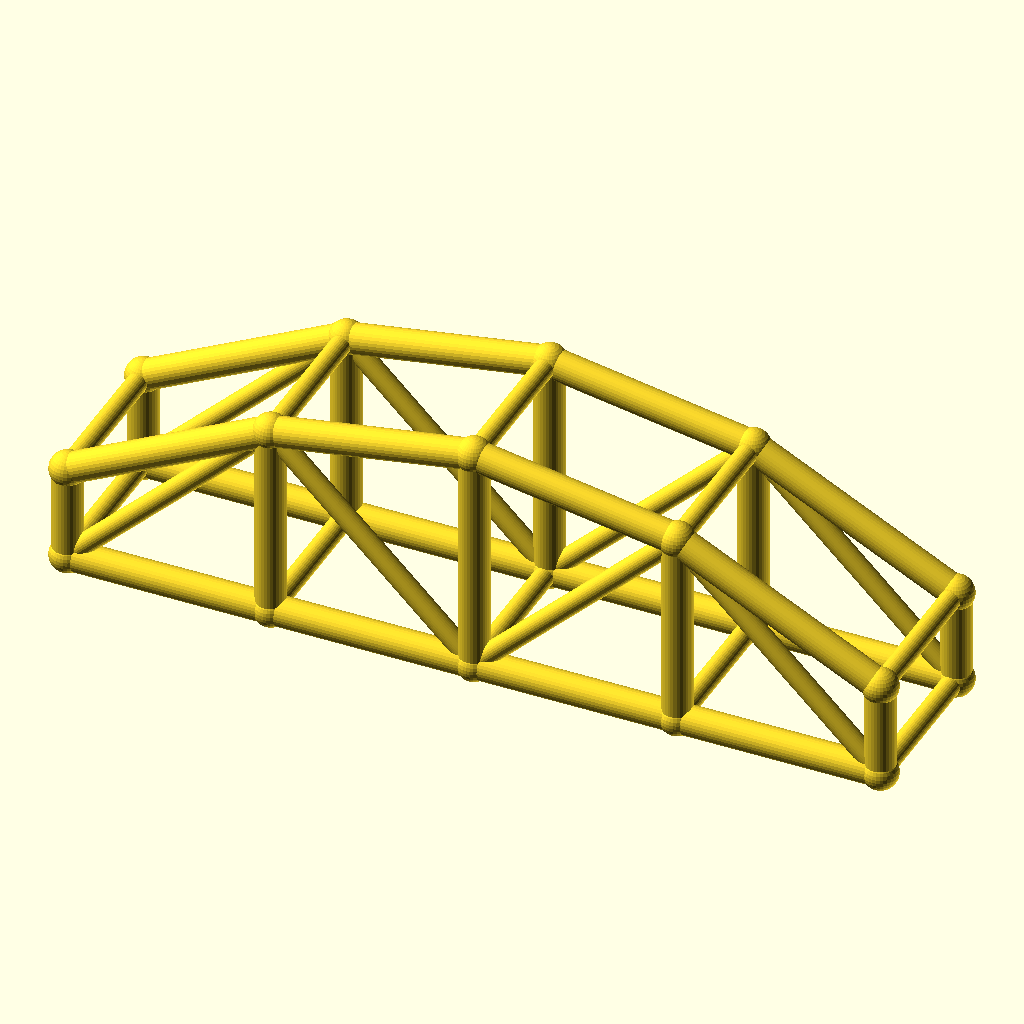
Cell 1: rendered with the file's own defaults.
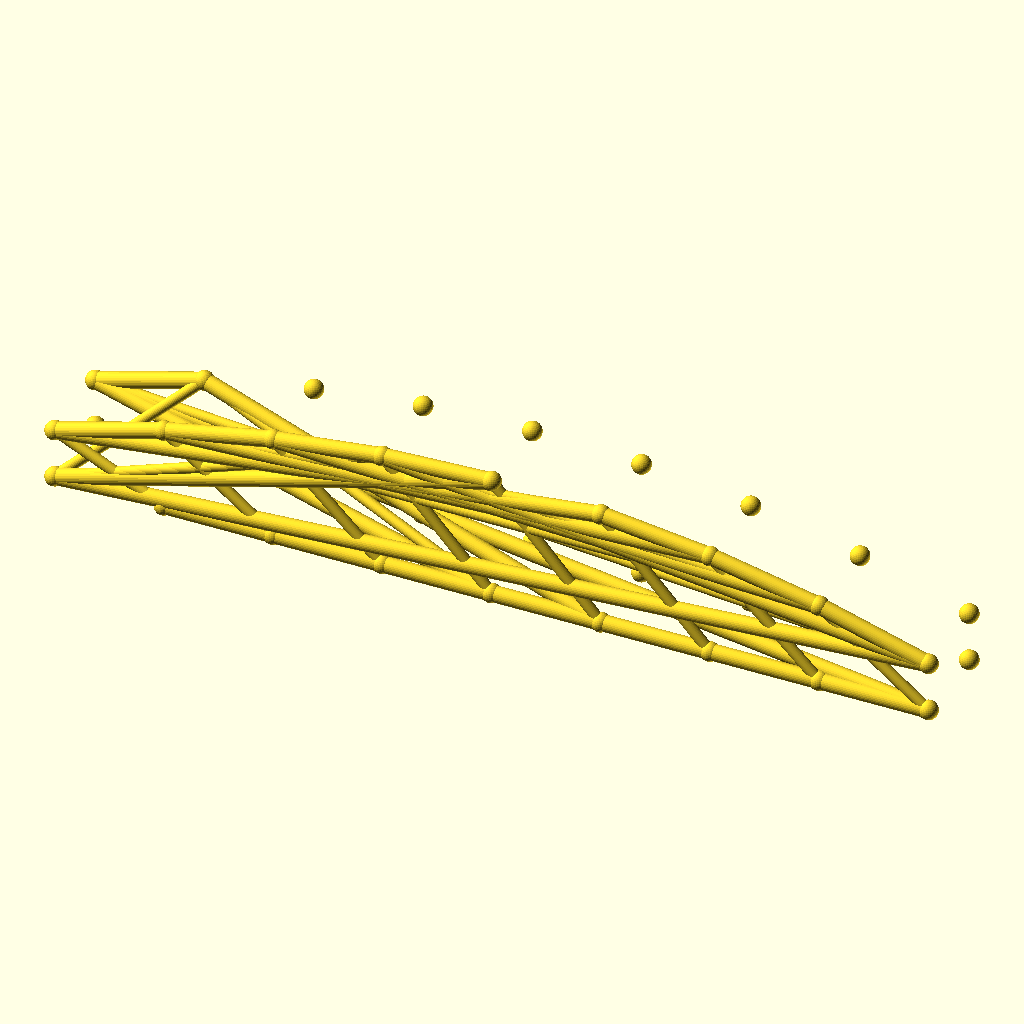
Cell 2: the same model with bays = 8.
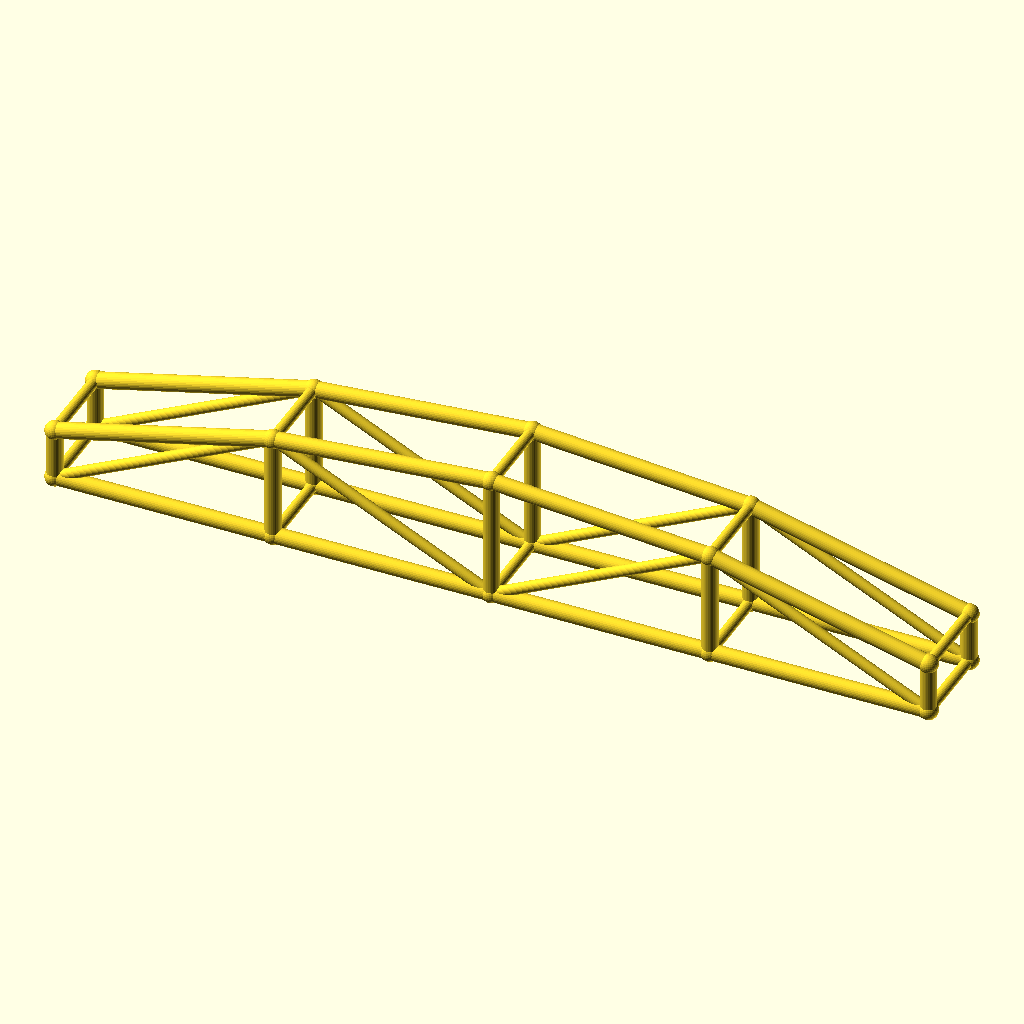
Cell 3: the same model with arch_bay = 60.
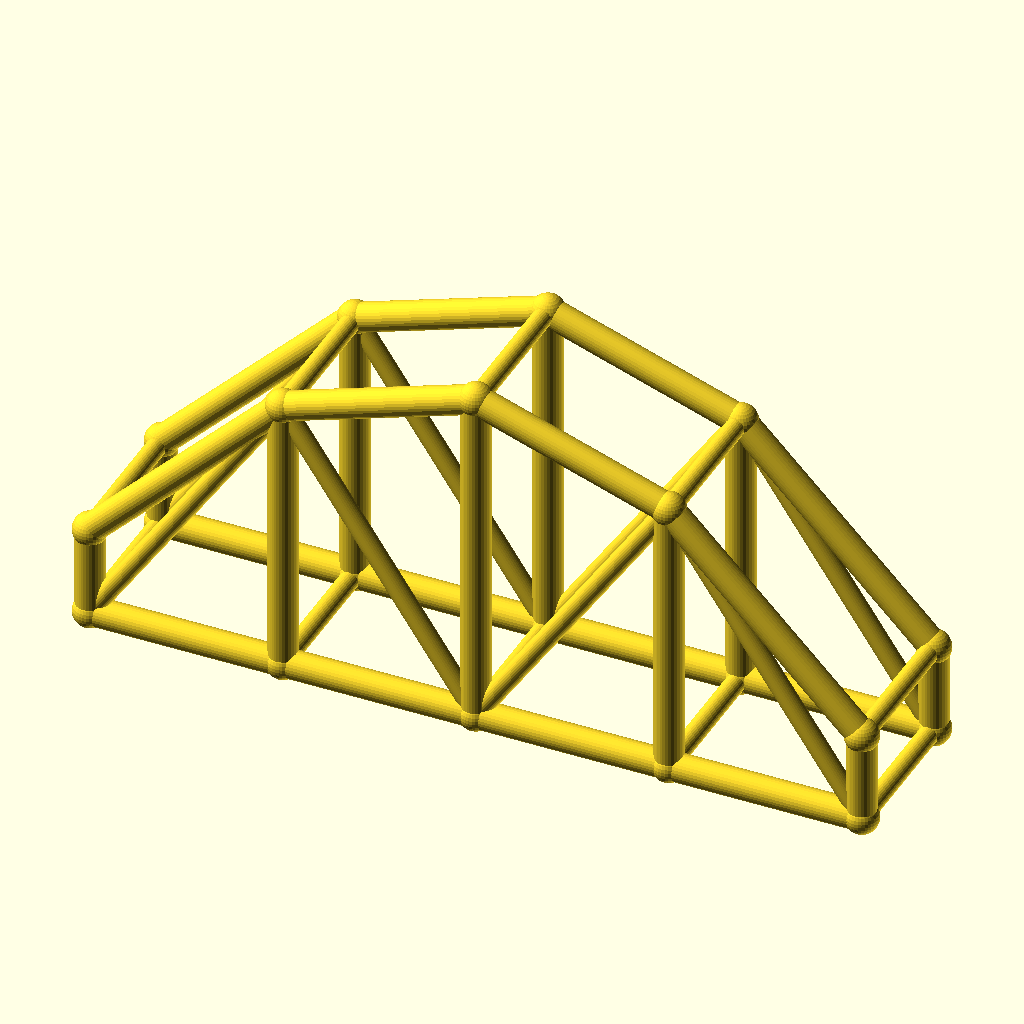
Cell 4: the same model with rise = 40.
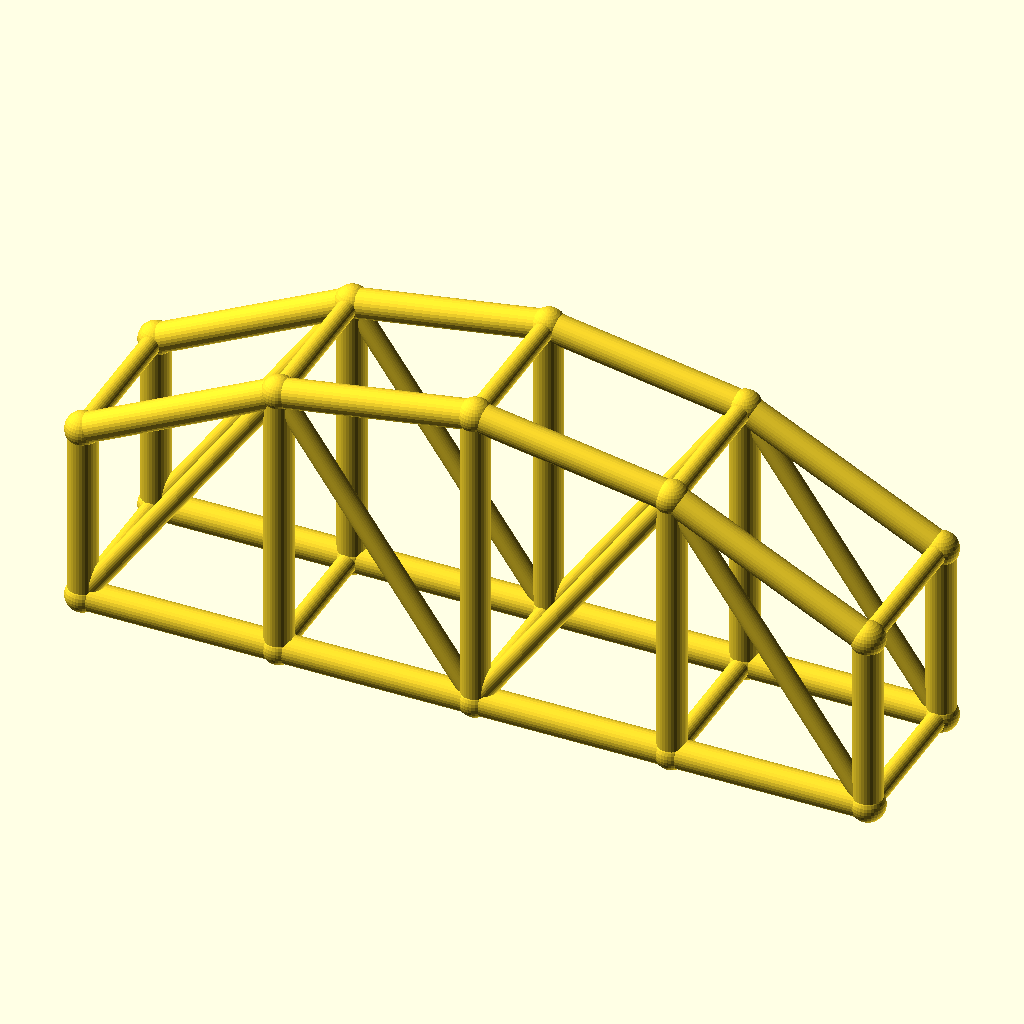
Cell 5: the same model with col_h = 28.
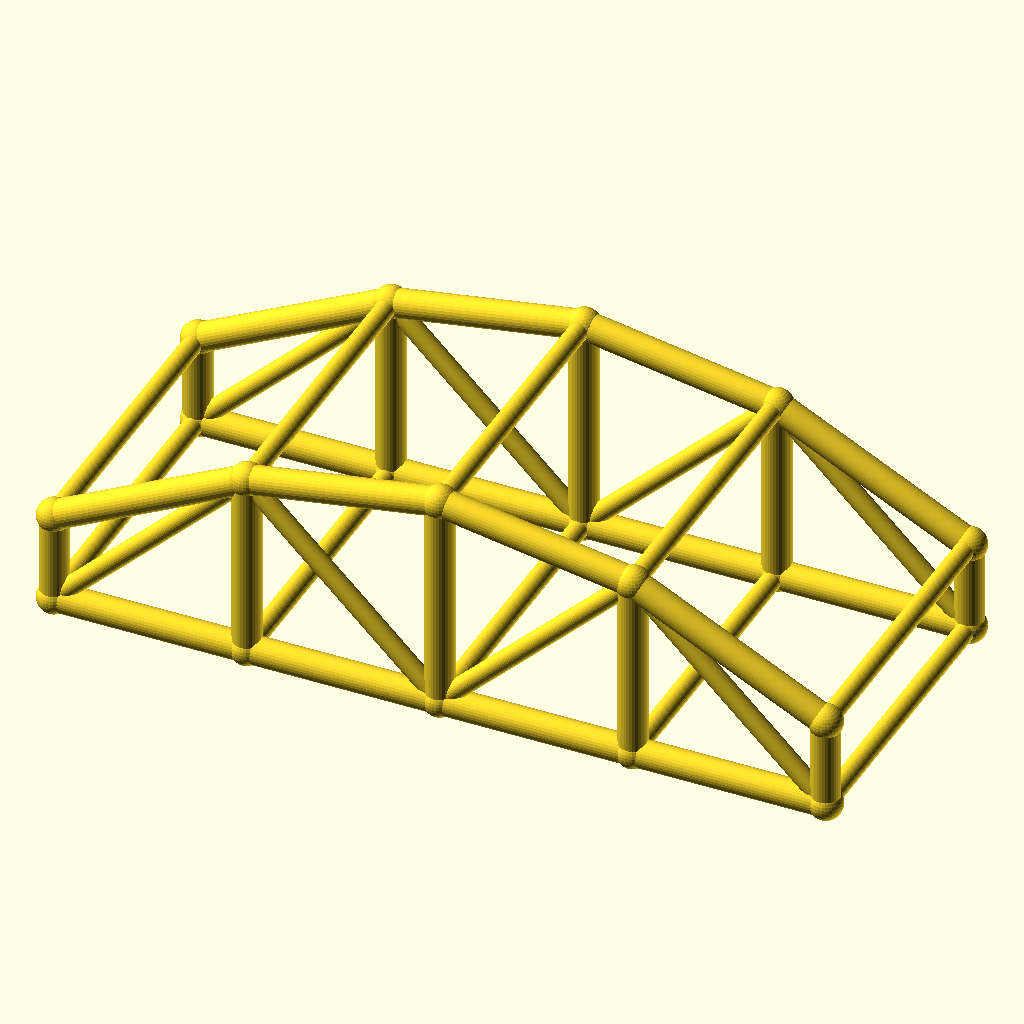
Cell 6: arch_w = 48 (everything else at default).
All cells are drawn from the same view direction (rotation 55°, 0°, 25°, orthographic, colour scheme Cornfield), but the view is re-fitted for each cell, so position and scale can differ between cells as well as the parameter.
Source of the model, optional_data/data/wire3/archtruss/scene_0006.scad:
$fn = 32;

// ----------------------------------------------------------------------
// Arch truss pair: 4 bays of 30 mm, rise 20 mm
// ----------------------------------------------------------------------

// --- parameters (mm) ---
bays = 4;                 // number of arch bays
arch_bay = 30;            // bay length, X
rise = 20;                // arch rise over the tie
col_h = 14;               // end post height
arch_w = 24;              // distance between the two trusses, Y
chord_r = 2.2;            // chord radius
brace_r = 1.5;            // web and cross brace radius
joint_r = 2.6;            // joint ball radius
fit_tol = 0.05;           // declared fit tolerance (prompt contract)
free_tol = 0.3;           // declared free tolerance (prompt contract)

bbox_x = bays * arch_bay + 2 * joint_r;  // overall X, joints included
bbox_y = arch_w + 2 * joint_r;  // overall Y, joints included
bbox_z = col_h + rise + 2 * joint_r;  // overall Z, joints included
chord_d = 2 * chord_r;  // chord stock diameter
brace_d = 2 * brace_r;  // web stock diameter
arch_span = bays * arch_bay;  // truss span
crown_z = col_h + rise;  // crown height over the tie
nodes = concat([for (i = [0 : bays]) [i * arch_bay, 0, col_h + 4 * rise * (i / bays) * (1 - i / bays)]], [for (i = [0 : bays]) [i * arch_bay, 0, 0]], [for (i = [0 : bays]) [i * arch_bay, arch_w, col_h + 4 * rise * (i / bays) * (1 - i / bays)]], [for (i = [0 : bays]) [i * arch_bay, arch_w, 0]]);

module member(a, b, r) {
  /* round stock from joint a to joint b, ends buried in the joint balls */
  d = b - a;
  length = norm(d);
  translate(a) rotate([0, acos(d[2] / length), atan2(d[1], d[0])])
    cylinder(h = length, r = r);
}

module joint(p, r) {
  /* ball at the joint centre, fatter than every member meeting there */
  translate(p) sphere(r = r);
}

/* members - each call is one graph edge */
member(nodes[0], nodes[1], chord_r);
member(nodes[5], nodes[6], chord_r);
member(nodes[1], nodes[2], chord_r);
member(nodes[6], nodes[7], chord_r);
member(nodes[2], nodes[3], chord_r);
member(nodes[7], nodes[8], chord_r);
member(nodes[3], nodes[4], chord_r);
member(nodes[8], nodes[9], chord_r);
member(nodes[0], nodes[5], chord_r);
member(nodes[1], nodes[6], chord_r);
member(nodes[2], nodes[7], chord_r);
member(nodes[3], nodes[8], chord_r);
member(nodes[4], nodes[9], chord_r);
member(nodes[5], nodes[1], brace_r);
member(nodes[1], nodes[7], brace_r);
member(nodes[7], nodes[3], brace_r);
member(nodes[3], nodes[9], brace_r);
member(nodes[10], nodes[11], chord_r);
member(nodes[15], nodes[16], chord_r);
member(nodes[11], nodes[12], chord_r);
member(nodes[16], nodes[17], chord_r);
member(nodes[12], nodes[13], chord_r);
member(nodes[17], nodes[18], chord_r);
member(nodes[13], nodes[14], chord_r);
member(nodes[18], nodes[19], chord_r);
member(nodes[10], nodes[15], chord_r);
member(nodes[11], nodes[16], chord_r);
member(nodes[12], nodes[17], chord_r);
member(nodes[13], nodes[18], chord_r);
member(nodes[14], nodes[19], chord_r);
member(nodes[15], nodes[11], brace_r);
member(nodes[11], nodes[17], brace_r);
member(nodes[17], nodes[13], brace_r);
member(nodes[13], nodes[19], brace_r);
member(nodes[0], nodes[10], brace_r);
member(nodes[5], nodes[15], brace_r);
member(nodes[1], nodes[11], brace_r);
member(nodes[6], nodes[16], brace_r);
member(nodes[2], nodes[12], brace_r);
member(nodes[7], nodes[17], brace_r);
member(nodes[3], nodes[13], brace_r);
member(nodes[8], nodes[18], brace_r);
member(nodes[4], nodes[14], brace_r);
member(nodes[9], nodes[19], brace_r);

/* joint balls */
for (p = nodes) joint(p, joint_r);
Parameter table extracted from the source (name, type, default, range or options):
bays: number, default 4
arch_bay: number, default 30
rise: number, default 20
col_h: number, default 14
arch_w: number, default 24
chord_r: number, default 2.2
brace_r: number, default 1.5
joint_r: number, default 2.6
fit_tol: number, default 0.05
free_tol: number, default 0.3
